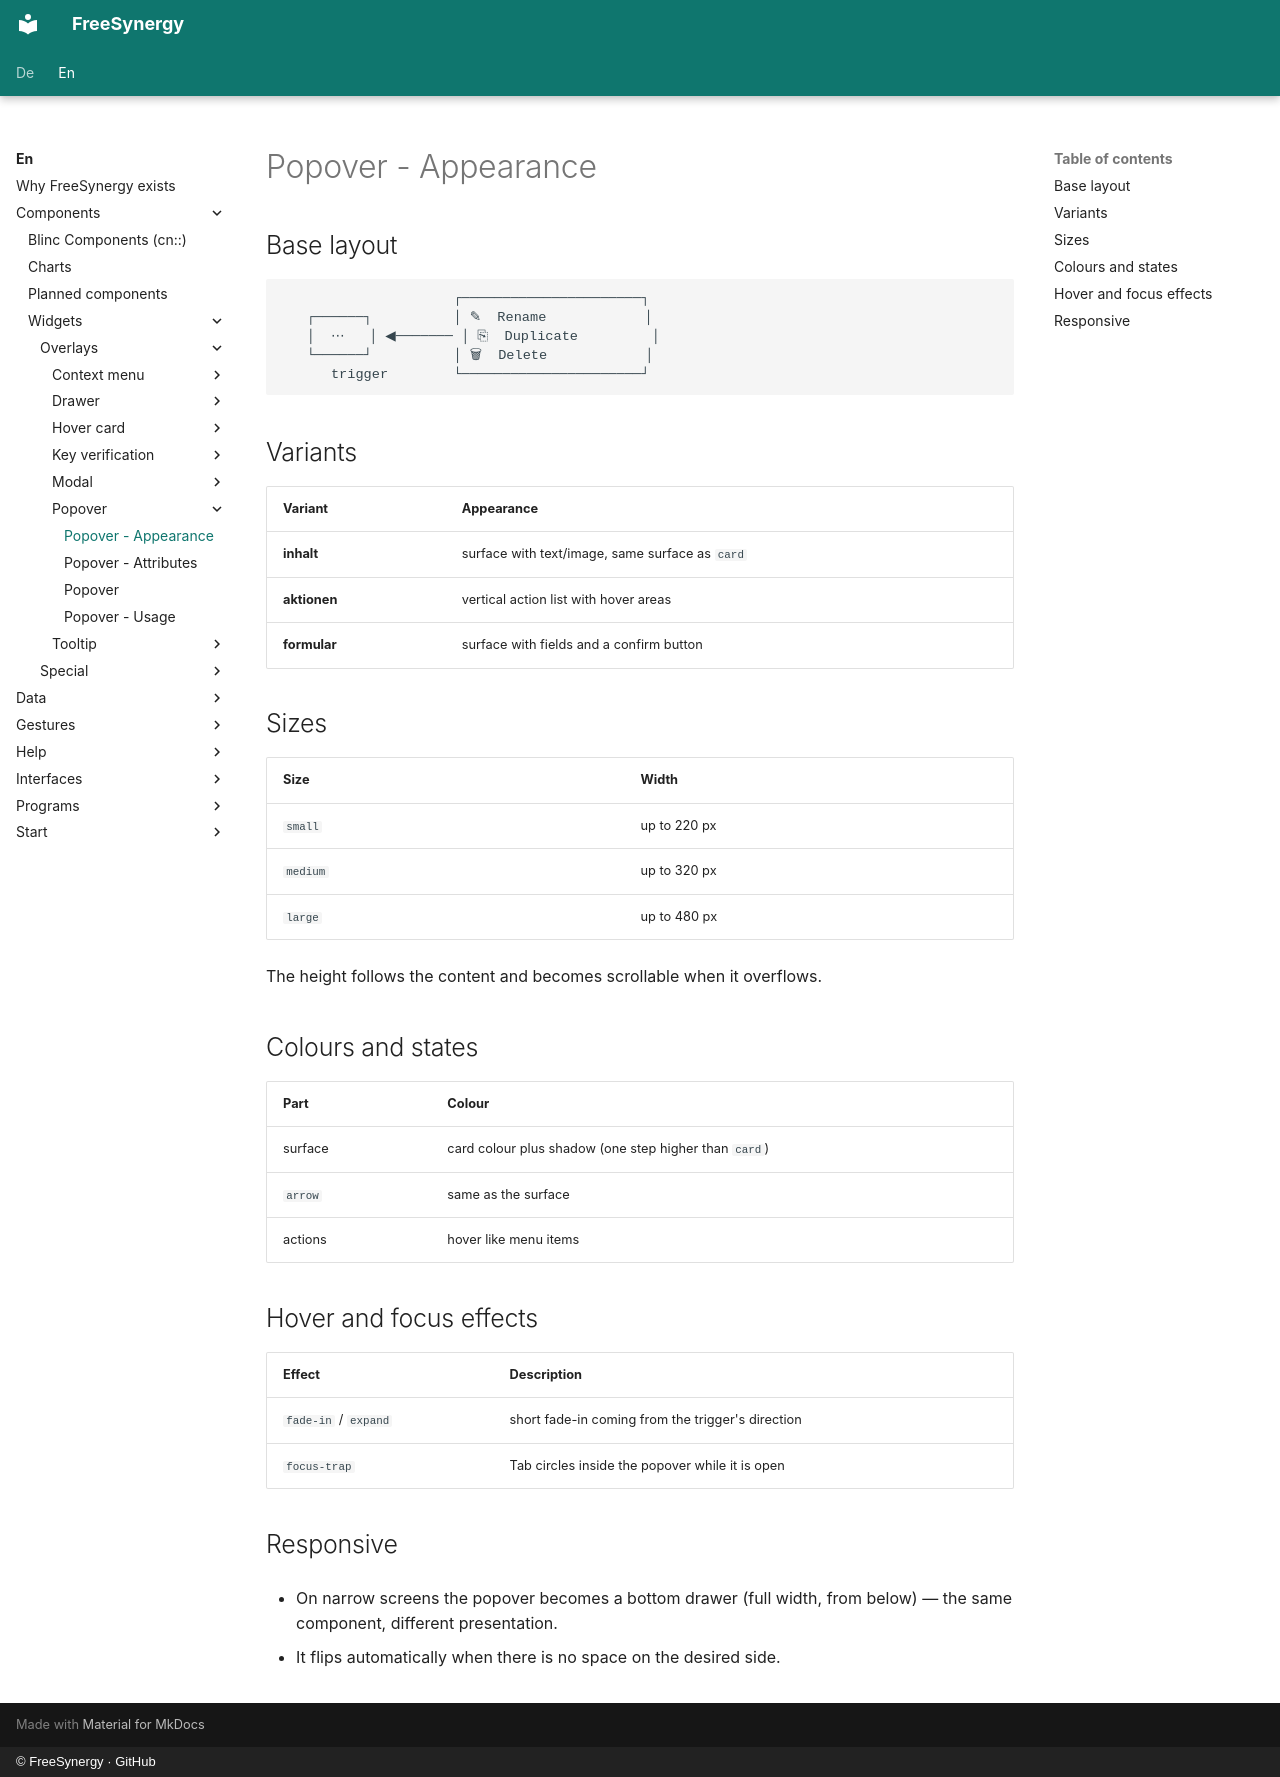

repository: FreeSynergy/fs-documentation · page: en/components/widgets/overlays/popover/appearance/index.html · generator: mkdocs · copyright: © FreeSynergy · GitHub

# Popover - Appearance

## Base layout

```
                     ┌──────────────────────┐
   ┌──────┐          │ ✎  Rename            │
   │  ⋯   │ ◀─────── │ ⎘  Duplicate         │
   └──────┘          │ 🗑  Delete            │
      trigger        └──────────────────────┘
```

## Variants

| Variant | Appearance |
|---------|------------|
| **inhalt** | surface with text/image, same surface as `card` |
| **aktionen** | vertical action list with hover areas |
| **formular** | surface with fields and a confirm button |

## Sizes

| Size | Width |
|------|-------|
| `small` | up to 220 px |
| `medium` | up to 320 px |
| `large` | up to 480 px |

The height follows the content and becomes scrollable when it overflows.

## Colours and states

| Part | Colour |
|------|--------|
| surface | card colour plus shadow (one step higher than `card`) |
| `arrow` | same as the surface |
| actions | hover like menu items |

## Hover and focus effects

| Effect | Description |
|--------|-------------|
| `fade-in` / `expand` | short fade-in coming from the trigger's direction |
| `focus-trap` | Tab circles inside the popover while it is open |

## Responsive

- On narrow screens the popover becomes a bottom drawer (full width, from below) —
  the same component, different presentation.

- It flips automatically when there is no space on the desired side.
